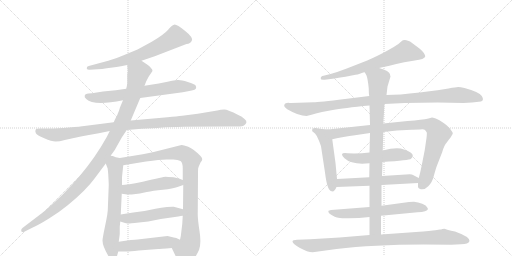
t = 0.00 s
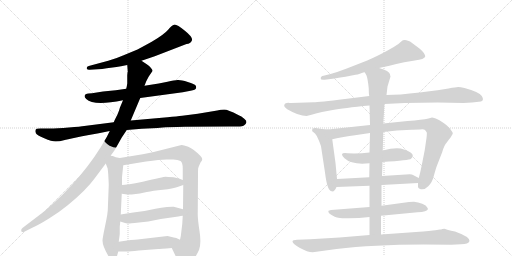
t = 3.09 s
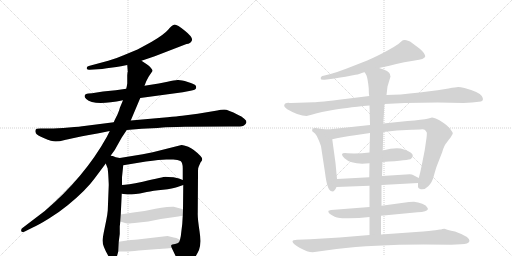
t = 6.17 s
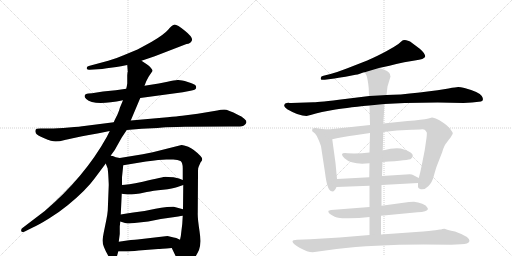
t = 9.26 s
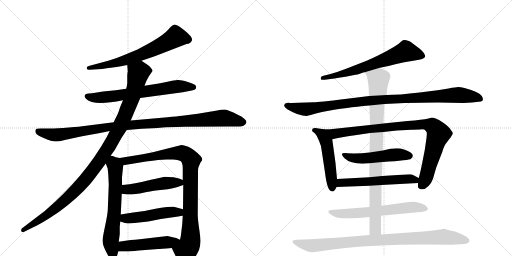
t = 12.35 s
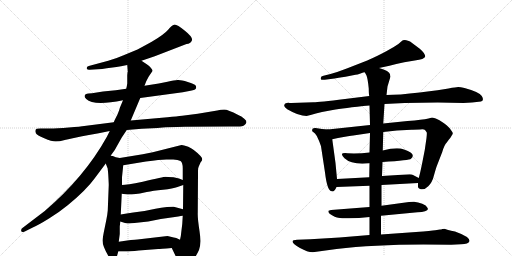
t = 15.43 s

The animated SVG that drew these frames (rendered in a browser with its animation timeline set to each time). Animation: 18 CSS @keyframes rules; one cycle of 15.43 s.

<svg version="1.1" viewBox="0 0 2048 1024" xmlns="http://www.w3.org/2000/svg">
  <g stroke="lightgray" stroke-dasharray="1,1" stroke-width="1" transform="scale(4, 4)">
    <line x1="0" y1="0" x2="256" y2="256"></line>
    <line x1="256" y1="0" x2="0" y2="256"></line>
    <line x1="128" y1="0" x2="128" y2="256"></line>
    <line x1="0" y1="128" x2="256" y2="128"></line>
    <line x1="256" y1="0" x2="512" y2="256"></line>
    <line x1="512" y1="0" x2="256" y2="256"></line>
    <line x1="384" y1="0" x2="384" y2="256"></line>
    <line x1="256" y1="128" x2="512" y2="128"></line>
  </g>
<g transform="scale(1, -1) translate(0, -850)">
   <style type="text/css">
    @keyframes keyframes0 {
      from {
       stroke: black;
       stroke-dashoffset: 679;
       stroke-width: 128;
       }
       69% {
       animation-timing-function: step-end;
       stroke: black;
       stroke-dashoffset: 0;
       stroke-width: 128;
       }
       to {
       stroke: black;
       stroke-width: 1024;
       }
       }
       #make-me-a-hanzi-animation-0 {
         animation: keyframes0 0.802572s both;
         animation-delay: 0.000000s;
         animation-timing-function: linear;
       }
    @keyframes keyframes1 {
      from {
       stroke: black;
       stroke-dashoffset: 686;
       stroke-width: 128;
       }
       69% {
       animation-timing-function: step-end;
       stroke: black;
       stroke-dashoffset: 0;
       stroke-width: 128;
       }
       to {
       stroke: black;
       stroke-width: 1024;
       }
       }
       #make-me-a-hanzi-animation-1 {
         animation: keyframes1 0.808268s both;
         animation-delay: 0.802572s;
         animation-timing-function: linear;
       }
    @keyframes keyframes2 {
      from {
       stroke: black;
       stroke-dashoffset: 1085;
       stroke-width: 128;
       }
       78% {
       animation-timing-function: step-end;
       stroke: black;
       stroke-dashoffset: 0;
       stroke-width: 128;
       }
       to {
       stroke: black;
       stroke-width: 1024;
       }
       }
       #make-me-a-hanzi-animation-2 {
         animation: keyframes2 1.132975s both;
         animation-delay: 1.610840s;
         animation-timing-function: linear;
       }
    @keyframes keyframes3 {
      from {
       stroke: black;
       stroke-dashoffset: 1103;
       stroke-width: 128;
       }
       78% {
       animation-timing-function: step-end;
       stroke: black;
       stroke-dashoffset: 0;
       stroke-width: 128;
       }
       to {
       stroke: black;
       stroke-width: 1024;
       }
       }
       #make-me-a-hanzi-animation-3 {
         animation: keyframes3 1.147624s both;
         animation-delay: 2.743815s;
         animation-timing-function: linear;
       }
    @keyframes keyframes4 {
      from {
       stroke: black;
       stroke-dashoffset: 657;
       stroke-width: 128;
       }
       68% {
       animation-timing-function: step-end;
       stroke: black;
       stroke-dashoffset: 0;
       stroke-width: 128;
       }
       to {
       stroke: black;
       stroke-width: 1024;
       }
       }
       #make-me-a-hanzi-animation-4 {
         animation: keyframes4 0.784668s both;
         animation-delay: 3.891439s;
         animation-timing-function: linear;
       }
    @keyframes keyframes5 {
      from {
       stroke: black;
       stroke-dashoffset: 959;
       stroke-width: 128;
       }
       76% {
       animation-timing-function: step-end;
       stroke: black;
       stroke-dashoffset: 0;
       stroke-width: 128;
       }
       to {
       stroke: black;
       stroke-width: 1024;
       }
       }
       #make-me-a-hanzi-animation-5 {
         animation: keyframes5 1.030436s both;
         animation-delay: 4.676107s;
         animation-timing-function: linear;
       }
    @keyframes keyframes6 {
      from {
       stroke: black;
       stroke-dashoffset: 497;
       stroke-width: 128;
       }
       62% {
       animation-timing-function: step-end;
       stroke: black;
       stroke-dashoffset: 0;
       stroke-width: 128;
       }
       to {
       stroke: black;
       stroke-width: 1024;
       }
       }
       #make-me-a-hanzi-animation-6 {
         animation: keyframes6 0.654460s both;
         animation-delay: 5.706543s;
         animation-timing-function: linear;
       }
    @keyframes keyframes7 {
      from {
       stroke: black;
       stroke-dashoffset: 498;
       stroke-width: 128;
       }
       62% {
       animation-timing-function: step-end;
       stroke: black;
       stroke-dashoffset: 0;
       stroke-width: 128;
       }
       to {
       stroke: black;
       stroke-width: 1024;
       }
       }
       #make-me-a-hanzi-animation-7 {
         animation: keyframes7 0.655273s both;
         animation-delay: 6.361003s;
         animation-timing-function: linear;
       }
    @keyframes keyframes8 {
      from {
       stroke: black;
       stroke-dashoffset: 498;
       stroke-width: 128;
       }
       62% {
       animation-timing-function: step-end;
       stroke: black;
       stroke-dashoffset: 0;
       stroke-width: 128;
       }
       to {
       stroke: black;
       stroke-width: 1024;
       }
       }
       #make-me-a-hanzi-animation-8 {
         animation: keyframes8 0.655273s both;
         animation-delay: 7.016276s;
         animation-timing-function: linear;
       }
    @keyframes keyframes9 {
      from {
       stroke: black;
       stroke-dashoffset: 676;
       stroke-width: 128;
       }
       69% {
       animation-timing-function: step-end;
       stroke: black;
       stroke-dashoffset: 0;
       stroke-width: 128;
       }
       to {
       stroke: black;
       stroke-width: 1024;
       }
       }
       #make-me-a-hanzi-animation-9 {
         animation: keyframes9 0.800130s both;
         animation-delay: 7.671549s;
         animation-timing-function: linear;
       }
    @keyframes keyframes10 {
      from {
       stroke: black;
       stroke-dashoffset: 1035;
       stroke-width: 128;
       }
       77% {
       animation-timing-function: step-end;
       stroke: black;
       stroke-dashoffset: 0;
       stroke-width: 128;
       }
       to {
       stroke: black;
       stroke-width: 1024;
       }
       }
       #make-me-a-hanzi-animation-10 {
         animation: keyframes10 1.092285s both;
         animation-delay: 8.471680s;
         animation-timing-function: linear;
       }
    @keyframes keyframes11 {
      from {
       stroke: black;
       stroke-dashoffset: 510;
       stroke-width: 128;
       }
       62% {
       animation-timing-function: step-end;
       stroke: black;
       stroke-dashoffset: 0;
       stroke-width: 128;
       }
       to {
       stroke: black;
       stroke-width: 1024;
       }
       }
       #make-me-a-hanzi-animation-11 {
         animation: keyframes11 0.665039s both;
         animation-delay: 9.563965s;
         animation-timing-function: linear;
       }
    @keyframes keyframes12 {
      from {
       stroke: black;
       stroke-dashoffset: 933;
       stroke-width: 128;
       }
       75% {
       animation-timing-function: step-end;
       stroke: black;
       stroke-dashoffset: 0;
       stroke-width: 128;
       }
       to {
       stroke: black;
       stroke-width: 1024;
       }
       }
       #make-me-a-hanzi-animation-12 {
         animation: keyframes12 1.009277s both;
         animation-delay: 10.229004s;
         animation-timing-function: linear;
       }
    @keyframes keyframes13 {
      from {
       stroke: black;
       stroke-dashoffset: 517;
       stroke-width: 128;
       }
       63% {
       animation-timing-function: step-end;
       stroke: black;
       stroke-dashoffset: 0;
       stroke-width: 128;
       }
       to {
       stroke: black;
       stroke-width: 1024;
       }
       }
       #make-me-a-hanzi-animation-13 {
         animation: keyframes13 0.670736s both;
         animation-delay: 11.238281s;
         animation-timing-function: linear;
       }
    @keyframes keyframes14 {
      from {
       stroke: black;
       stroke-dashoffset: 576;
       stroke-width: 128;
       }
       65% {
       animation-timing-function: step-end;
       stroke: black;
       stroke-dashoffset: 0;
       stroke-width: 128;
       }
       to {
       stroke: black;
       stroke-width: 1024;
       }
       }
       #make-me-a-hanzi-animation-14 {
         animation: keyframes14 0.718750s both;
         animation-delay: 11.909017s;
         animation-timing-function: linear;
       }
    @keyframes keyframes15 {
      from {
       stroke: black;
       stroke-dashoffset: 644;
       stroke-width: 128;
       }
       68% {
       animation-timing-function: step-end;
       stroke: black;
       stroke-dashoffset: 0;
       stroke-width: 128;
       }
       to {
       stroke: black;
       stroke-width: 1024;
       }
       }
       #make-me-a-hanzi-animation-15 {
         animation: keyframes15 0.774089s both;
         animation-delay: 12.627767s;
         animation-timing-function: linear;
       }
    @keyframes keyframes16 {
      from {
       stroke: black;
       stroke-dashoffset: 929;
       stroke-width: 128;
       }
       75% {
       animation-timing-function: step-end;
       stroke: black;
       stroke-dashoffset: 0;
       stroke-width: 128;
       }
       to {
       stroke: black;
       stroke-width: 1024;
       }
       }
       #make-me-a-hanzi-animation-16 {
         animation: keyframes16 1.006022s both;
         animation-delay: 13.401855s;
         animation-timing-function: linear;
       }
    @keyframes keyframes17 {
      from {
       stroke: black;
       stroke-dashoffset: 952;
       stroke-width: 128;
       }
       76% {
       animation-timing-function: step-end;
       stroke: black;
       stroke-dashoffset: 0;
       stroke-width: 128;
       }
       to {
       stroke: black;
       stroke-width: 1024;
       }
       }
       #make-me-a-hanzi-animation-17 {
         animation: keyframes17 1.024740s both;
         animation-delay: 14.407878s;
         animation-timing-function: linear;
       }
</style>
<path d="M 566 607 L 619 625 L 746 674 Q 762 675 767.5 688 Q 773 701 739.5 727.5 Q 706 754 696.5 751.5 Q 687 749 672.5 731.5 Q 658 714 607 683 Q 565 660 550 652 L 492 628 Q 465 616 433 607 L 355 586 Q 346 585 347 576 Q 349 570 359 571 L 391 573 Q 408 573 427 577 L 466 582 Q 469 582 484 585 L 509 590 L 566 607 Z" fill="lightgray"></path> 
<path d="M 561 458 L 731 481 L 762 487 Q 783 491 784 497 Q 786 502 782.5 508 Q 779 514 751 522.5 Q 723 531 710.5 530 Q 698 529 670 523 L 635 516 L 578 507 L 505 495 L 463 489 L 412 484 L 368 477 L 354 476 Q 340 474 339 468 Q 336 462 345 454 Q 374 425 492 449 L 561 458 Z" fill="lightgray"></path> 
<path d="M 507 330 L 567 335 Q 588 336 609 337 Q 630 338 650.5 340 Q 671 342 739 343 L 916 344 L 949 344 Q 972 344 978 350 Q 983 353 985.5 360 Q 988 367 977 375 Q 966 386 953 390 Q 911 412 897 412 Q 883 412 869 408 L 791 395 L 729 387 Q 709 385 670 381 L 523 368 L 455 361 L 337 346 Q 324 344 275.5 340 Q 227 336 198 336 L 161 336 Q 144 336 142 330.5 Q 140 325 143.5 317.5 Q 147 310 177 297 Q 207 284 222.5 284 Q 238 284 259 290 L 305 300 Q 329 306 350 309 L 395 317 L 439 326 L 507 330 Z" fill="lightgray"></path> 
<path d="M 443 228 L 459 250 L 487 300 L 507 330 L 523 368 L 561 458 L 578 507 L 585 525 L 595 544 L 610 566 Q 611 571 603 579 Q 598 587 587 593 L 566 607 C 541 624 507 620 509 590 L 511 563 L 510 560 L 509 549 L 509 516 L 507 504 Q 505 496 505 495 L 492 449 L 479 418 Q 479 414 469 390 Q 456 365 455 361 L 439 326 L 427 302 Q 338 142 179 6 L 91 -61 Q 83 -66 85 -74 Q 86 -81 99 -76 L 131 -60 Q 154 -50 196 -24 Q 238 2 272 30 Q 345 90 379 137 L 423 196 L 443 228 Z" fill="lightgray"></path> 
<path d="M 431 172 L 432 164 L 433 152 Q 435 116 435 110 L 431 8 Q 430 -6 425 -31 L 415 -80 Q 410 -107 410 -112 Q 410 -134 434 -175 Q 442 -190 456 -190 Q 464 -188 467 -178 L 473 -156 L 475 -117 L 479 -86 L 479 -55 L 480 -48 L 481 -36 L 483 -8 L 487 75 L 488 110 L 488 140 Q 488 142 493 189 C 496 215 496 215 479 218 L 463 221 L 451 226 Q 447 226 443 228 C 414 237 412 224 423 196 L 431 175 Q 431 174 431 172 Z" fill="lightgray"></path> 
<path d="M 687 -142 L 714 -198 Q 733 -241 771 -192 Q 785 -174 796 -150 Q 806 -125 798 -74 Q 790 -22 791 -1 L 792 152 L 792 166 Q 792 180 795 184 L 802 200 Q 809 208 809 213 Q 809 218 802 226 Q 775 254 753 263 Q 730 271 726 270 L 611 241 L 571 233 L 479 218 C 449 213 463 184 493 189 L 584 204 Q 640 212 665 212 L 693 212 Q 712 212 722 206 Q 731 200 731 176 L 731 130 L 733 110 L 732 13 L 731 -13 L 729 -46 L 725 -79 Q 724 -94 720 -109 C 714 -138 674 -115 687 -142 Z" fill="lightgray"></path> 
<path d="M 487 75 L 509 72 L 527 72 Q 562 76 587 82 Q 611 87 652 91 Q 692 95 710 102 Q 727 108 733 110 C 759 119 759 119 731 130 L 716 136 L 694 141 Q 668 143 662 143 Q 656 143 571 123 Q 506 110 488 110 C 458 108 457 79 487 75 Z" fill="lightgray"></path> 
<path d="M 481 -36 L 500 -42 Q 510 -44 518 -44 Q 524 -42 538 -42 L 593 -36 L 643 -26 L 713 -16 Q 724 -14 731 -13 C 761 -8 761 5 732 13 L 695 23 Q 691 24 668 22 Q 645 20 622 15 L 578 6 L 533 0 Q 506 -3 483 -8 C 454 -14 452 -27 481 -36 Z" fill="lightgray"></path> 
<path d="M 473 -156 L 505 -156 Q 519 -156 555 -152 L 633 -146 Q 639 -146 687 -142 C 717 -140 747 -122 720 -109 L 705 -102 L 695 -100 L 670 -94 L 550 -108 Q 534 -108 475 -117 C 445 -121 443 -156 473 -156 Z" fill="lightgray"></path> 
<path d="M 1516 578 Q 1549 585 1617 601 L 1659 608 Q 1698 613 1701 624 Q 1701 636 1679 655 L 1651 676 Q 1639 687 1632 687 Q 1615 694 1605 684 Q 1596 674 1575 662 L 1545 645 Q 1514 628 1469 608 L 1387 576 Q 1351 562 1322 554 L 1294 547 Q 1282 545 1283 536 Q 1282 529 1299 531 L 1338 536 Q 1376 543 1382 543 L 1422 551 Q 1429 551 1442 556 Q 1455 561 1459 561 L 1516 578 Z" fill="lightgray"></path> 
<path d="M 1854 438 L 1888 440 L 1924 444 Q 1938 449 1927 466 Q 1917 482 1858 498 Q 1841 502 1833 502 Q 1825 502 1794 496 Q 1764 490 1679 480 Q 1594 470 1546 470 L 1477 466 L 1380 454 Q 1276 441 1254 441 L 1165 438 Q 1157 438 1154 439 Q 1151 439 1147 438 L 1141 436 Q 1139 435 1137 429 Q 1135 423 1149 413 Q 1195 386 1226 386 L 1246 391 Q 1260 396 1288 402 L 1331 410 Q 1372 418 1478 428 L 1538 434 L 1619 438 L 1751 440 L 1854 438 Z" fill="lightgray"></path> 
<path d="M 1348 134 L 1342 198 L 1329 293 C 1325 323 1324 331 1312 332 L 1288 334 L 1262 338 Q 1249 339 1249 332 Q 1248 328 1249 325 L 1260 316 Q 1268 308 1275 289 Q 1283 270 1284 265 L 1300 160 Q 1309 85 1327 85 Q 1337 81 1346 102 L 1348 134 Z" fill="lightgray"></path> 
<path d="M 1329 293 L 1352 298 Q 1401 307 1413 308 L 1480 318 L 1533 322 L 1588 328 L 1646 331 Q 1655 332 1680 332 Q 1696 334 1700 330 Q 1707 322 1707 320 Q 1708 317 1706 298 L 1699 250 L 1689 199 Q 1681 159 1675 138 L 1672 118 L 1672 102 Q 1672 99 1680 94 Q 1698 89 1713 105 Q 1729 120 1736 149 Q 1744 178 1748 188 L 1769 242 Q 1777 270 1787 280 L 1795 291 Q 1803 300 1807 308 Q 1812 315 1811 318 Q 1811 320 1803 331 Q 1796 342 1776 357 Q 1756 372 1743 376 Q 1730 380 1728 380 L 1714 376 Q 1701 372 1681 371 Q 1661 367 1630 366 L 1533 356 L 1480 350 L 1312 332 C 1282 329 1300 287 1329 293 Z" fill="lightgray"></path> 
<path d="M 1478 240 Q 1436 235 1390 237 Q 1353 241 1378 217 Q 1408 189 1478 197 L 1530 202 Q 1639 209 1644 215 Q 1667 235 1616 252 Q 1589 263 1531 248 L 1478 240 Z" fill="lightgray"></path> 
<path d="M 1477 141 L 1348 134 C 1318 132 1316 101 1346 102 L 1478 107 L 1526 110 L 1672 118 C 1702 120 1702 124 1675 138 L 1652 150 Q 1649 152 1639 153 L 1528 146 L 1477 141 Z" fill="lightgray"></path> 
<path d="M 1478 22 L 1324 10 L 1314 7 Q 1313 6 1314 1 Q 1316 -5 1328 -11 Q 1340 -18 1348 -20 Q 1357 -24 1396 -23 Q 1435 -23 1478 -18 L 1524 -13 L 1670 1 Q 1709 2 1712 14 L 1709 20 Q 1706 28 1689 35 Q 1672 42 1656 43 Q 1640 43 1636 42 L 1526 27 L 1478 22 Z" fill="lightgray"></path> 
<path d="M 1480 318 L 1478 240 L 1478 197 L 1477 141 L 1478 107 L 1478 22 L 1478 -18 L 1478 -90 C 1478 -120 1524 -118 1524 -88 L 1524 -13 L 1526 27 L 1526 110 L 1528 146 L 1530 202 L 1531 248 L 1533 322 L 1533 356 L 1538 434 L 1546 470 L 1550 504 L 1562 544 Q 1560 550 1560 553 Q 1558 566 1516 578 C 1488 588 1446 588 1459 561 L 1466 548 Q 1471 536 1475 496 Q 1475 474 1477 466 L 1478 428 L 1480 350 L 1480 318 Z" fill="lightgray"></path> 
<path d="M 1478 -90 L 1358 -100 L 1241 -107 L 1188 -109 Q 1170 -109 1170 -116 Q 1170 -125 1200 -142 Q 1230 -159 1251 -159 L 1346 -146 Q 1493 -128 1694 -128 L 1805 -129 L 1844 -127 Q 1874 -127 1878 -114 Q 1879 -97 1820 -76 Q 1786 -69 1778 -65 L 1769 -66 Q 1765 -68 1760 -68 L 1741 -71 Q 1727 -73 1664 -78 L 1524 -88 L 1478 -90 Z" fill="lightgray"></path> 
      <clipPath id="make-me-a-hanzi-clip-0">
      <path d="M 566 607 L 619 625 L 746 674 Q 762 675 767.5 688 Q 773 701 739.5 727.5 Q 706 754 696.5 751.5 Q 687 749 672.5 731.5 Q 658 714 607 683 Q 565 660 550 652 L 492 628 Q 465 616 433 607 L 355 586 Q 346 585 347 576 Q 349 570 359 571 L 391 573 Q 408 573 427 577 L 466 582 Q 469 582 484 585 L 509 590 L 566 607 Z" fill="lightgray"></path>
      </clipPath>
      <path clip-path="url(#make-me-a-hanzi-clip-0)" d="M 752 692 L 703 703 L 657 675 L 552 627 L 475 601 L 355 578 " fill="none" id="make-me-a-hanzi-animation-0" stroke-dasharray="551 1102" stroke-linecap="round"></path>

      <clipPath id="make-me-a-hanzi-clip-1">
      <path d="M 561 458 L 731 481 L 762 487 Q 783 491 784 497 Q 786 502 782.5 508 Q 779 514 751 522.5 Q 723 531 710.5 530 Q 698 529 670 523 L 635 516 L 578 507 L 505 495 L 463 489 L 412 484 L 368 477 L 354 476 Q 340 474 339 468 Q 336 462 345 454 Q 374 425 492 449 L 561 458 Z" fill="lightgray"></path>
      </clipPath>
      <path clip-path="url(#make-me-a-hanzi-clip-1)" d="M 349 464 L 370 459 L 456 464 L 715 505 L 775 501 " fill="none" id="make-me-a-hanzi-animation-1" stroke-dasharray="558 1116" stroke-linecap="round"></path>

      <clipPath id="make-me-a-hanzi-clip-2">
      <path d="M 507 330 L 567 335 Q 588 336 609 337 Q 630 338 650.5 340 Q 671 342 739 343 L 916 344 L 949 344 Q 972 344 978 350 Q 983 353 985.5 360 Q 988 367 977 375 Q 966 386 953 390 Q 911 412 897 412 Q 883 412 869 408 L 791 395 L 729 387 Q 709 385 670 381 L 523 368 L 455 361 L 337 346 Q 324 344 275.5 340 Q 227 336 198 336 L 161 336 Q 144 336 142 330.5 Q 140 325 143.5 317.5 Q 147 310 177 297 Q 207 284 222.5 284 Q 238 284 259 290 L 305 300 Q 329 306 350 309 L 395 317 L 439 326 L 507 330 Z" fill="lightgray"></path>
      </clipPath>
      <path clip-path="url(#make-me-a-hanzi-clip-2)" d="M 150 325 L 226 310 L 435 343 L 892 378 L 972 362 " fill="none" id="make-me-a-hanzi-animation-2" stroke-dasharray="957 1914" stroke-linecap="round"></path>

      <clipPath id="make-me-a-hanzi-clip-3">
      <path d="M 443 228 L 459 250 L 487 300 L 507 330 L 523 368 L 561 458 L 578 507 L 585 525 L 595 544 L 610 566 Q 611 571 603 579 Q 598 587 587 593 L 566 607 C 541 624 507 620 509 590 L 511 563 L 510 560 L 509 549 L 509 516 L 507 504 Q 505 496 505 495 L 492 449 L 479 418 Q 479 414 469 390 Q 456 365 455 361 L 439 326 L 427 302 Q 338 142 179 6 L 91 -61 Q 83 -66 85 -74 Q 86 -81 99 -76 L 131 -60 Q 154 -50 196 -24 Q 238 2 272 30 Q 345 90 379 137 L 423 196 L 443 228 Z" fill="lightgray"></path>
      </clipPath>
      <path clip-path="url(#make-me-a-hanzi-clip-3)" d="M 597 567 L 554 559 L 529 463 L 479 341 L 434 260 L 348 139 L 278 65 L 207 4 L 93 -70 " fill="none" id="make-me-a-hanzi-animation-3" stroke-dasharray="975 1950" stroke-linecap="round"></path>

      <clipPath id="make-me-a-hanzi-clip-4">
      <path d="M 431 172 L 432 164 L 433 152 Q 435 116 435 110 L 431 8 Q 430 -6 425 -31 L 415 -80 Q 410 -107 410 -112 Q 410 -134 434 -175 Q 442 -190 456 -190 Q 464 -188 467 -178 L 473 -156 L 475 -117 L 479 -86 L 479 -55 L 480 -48 L 481 -36 L 483 -8 L 487 75 L 488 110 L 488 140 Q 488 142 493 189 C 496 215 496 215 479 218 L 463 221 L 451 226 Q 447 226 443 228 C 414 237 412 224 423 196 L 431 175 Q 431 174 431 172 Z" fill="lightgray"></path>
      </clipPath>
      <path clip-path="url(#make-me-a-hanzi-clip-4)" d="M 445 219 L 462 181 L 458 14 L 443 -114 L 453 -177 " fill="none" id="make-me-a-hanzi-animation-4" stroke-dasharray="529 1058" stroke-linecap="round"></path>

      <clipPath id="make-me-a-hanzi-clip-5">
      <path d="M 687 -142 L 714 -198 Q 733 -241 771 -192 Q 785 -174 796 -150 Q 806 -125 798 -74 Q 790 -22 791 -1 L 792 152 L 792 166 Q 792 180 795 184 L 802 200 Q 809 208 809 213 Q 809 218 802 226 Q 775 254 753 263 Q 730 271 726 270 L 611 241 L 571 233 L 479 218 C 449 213 463 184 493 189 L 584 204 Q 640 212 665 212 L 693 212 Q 712 212 722 206 Q 731 200 731 176 L 731 130 L 733 110 L 732 13 L 731 -13 L 729 -46 L 725 -79 Q 724 -94 720 -109 C 714 -138 674 -115 687 -142 Z" fill="lightgray"></path>
      </clipPath>
      <path clip-path="url(#make-me-a-hanzi-clip-5)" d="M 487 216 L 496 208 L 513 207 L 652 232 L 727 238 L 760 216 L 762 -104 L 759 -126 L 743 -154 L 737 -197 " fill="none" id="make-me-a-hanzi-animation-5" stroke-dasharray="831 1662" stroke-linecap="round"></path>

      <clipPath id="make-me-a-hanzi-clip-6">
      <path d="M 487 75 L 509 72 L 527 72 Q 562 76 587 82 Q 611 87 652 91 Q 692 95 710 102 Q 727 108 733 110 C 759 119 759 119 731 130 L 716 136 L 694 141 Q 668 143 662 143 Q 656 143 571 123 Q 506 110 488 110 C 458 108 457 79 487 75 Z" fill="lightgray"></path>
      </clipPath>
      <path clip-path="url(#make-me-a-hanzi-clip-6)" d="M 492 104 L 514 92 L 663 118 L 717 120 L 726 114 " fill="none" id="make-me-a-hanzi-animation-6" stroke-dasharray="369 738" stroke-linecap="round"></path>

      <clipPath id="make-me-a-hanzi-clip-7">
      <path d="M 481 -36 L 500 -42 Q 510 -44 518 -44 Q 524 -42 538 -42 L 593 -36 L 643 -26 L 713 -16 Q 724 -14 731 -13 C 761 -8 761 5 732 13 L 695 23 Q 691 24 668 22 Q 645 20 622 15 L 578 6 L 533 0 Q 506 -3 483 -8 C 454 -14 452 -27 481 -36 Z" fill="lightgray"></path>
      </clipPath>
      <path clip-path="url(#make-me-a-hanzi-clip-7)" d="M 488 -29 L 679 2 L 709 2 L 726 -6 " fill="none" id="make-me-a-hanzi-animation-7" stroke-dasharray="370 740" stroke-linecap="round"></path>

      <clipPath id="make-me-a-hanzi-clip-8">
      <path d="M 473 -156 L 505 -156 Q 519 -156 555 -152 L 633 -146 Q 639 -146 687 -142 C 717 -140 747 -122 720 -109 L 705 -102 L 695 -100 L 670 -94 L 550 -108 Q 534 -108 475 -117 C 445 -121 443 -156 473 -156 Z" fill="lightgray"></path>
      </clipPath>
      <path clip-path="url(#make-me-a-hanzi-clip-8)" d="M 478 -150 L 492 -137 L 509 -133 L 713 -113 " fill="none" id="make-me-a-hanzi-animation-8" stroke-dasharray="370 740" stroke-linecap="round"></path>

      <clipPath id="make-me-a-hanzi-clip-9">
      <path d="M 1516 578 Q 1549 585 1617 601 L 1659 608 Q 1698 613 1701 624 Q 1701 636 1679 655 L 1651 676 Q 1639 687 1632 687 Q 1615 694 1605 684 Q 1596 674 1575 662 L 1545 645 Q 1514 628 1469 608 L 1387 576 Q 1351 562 1322 554 L 1294 547 Q 1282 545 1283 536 Q 1282 529 1299 531 L 1338 536 Q 1376 543 1382 543 L 1422 551 Q 1429 551 1442 556 Q 1455 561 1459 561 L 1516 578 Z" fill="lightgray"></path>
      </clipPath>
      <path clip-path="url(#make-me-a-hanzi-clip-9)" d="M 1692 626 L 1624 644 L 1424 570 L 1291 539 " fill="none" id="make-me-a-hanzi-animation-9" stroke-dasharray="548 1096" stroke-linecap="round"></path>

      <clipPath id="make-me-a-hanzi-clip-10">
      <path d="M 1854 438 L 1888 440 L 1924 444 Q 1938 449 1927 466 Q 1917 482 1858 498 Q 1841 502 1833 502 Q 1825 502 1794 496 Q 1764 490 1679 480 Q 1594 470 1546 470 L 1477 466 L 1380 454 Q 1276 441 1254 441 L 1165 438 Q 1157 438 1154 439 Q 1151 439 1147 438 L 1141 436 Q 1139 435 1137 429 Q 1135 423 1149 413 Q 1195 386 1226 386 L 1246 391 Q 1260 396 1288 402 L 1331 410 Q 1372 418 1478 428 L 1538 434 L 1619 438 L 1751 440 L 1854 438 Z" fill="lightgray"></path>
      </clipPath>
      <path clip-path="url(#make-me-a-hanzi-clip-10)" d="M 1147 428 L 1222 413 L 1472 447 L 1823 470 L 1920 456 " fill="none" id="make-me-a-hanzi-animation-10" stroke-dasharray="907 1814" stroke-linecap="round"></path>

      <clipPath id="make-me-a-hanzi-clip-11">
      <path d="M 1348 134 L 1342 198 L 1329 293 C 1325 323 1324 331 1312 332 L 1288 334 L 1262 338 Q 1249 339 1249 332 Q 1248 328 1249 325 L 1260 316 Q 1268 308 1275 289 Q 1283 270 1284 265 L 1300 160 Q 1309 85 1327 85 Q 1337 81 1346 102 L 1348 134 Z" fill="lightgray"></path>
      </clipPath>
      <path clip-path="url(#make-me-a-hanzi-clip-11)" d="M 1259 329 L 1294 307 L 1306 282 L 1329 99 " fill="none" id="make-me-a-hanzi-animation-11" stroke-dasharray="382 764" stroke-linecap="round"></path>

      <clipPath id="make-me-a-hanzi-clip-12">
      <path d="M 1329 293 L 1352 298 Q 1401 307 1413 308 L 1480 318 L 1533 322 L 1588 328 L 1646 331 Q 1655 332 1680 332 Q 1696 334 1700 330 Q 1707 322 1707 320 Q 1708 317 1706 298 L 1699 250 L 1689 199 Q 1681 159 1675 138 L 1672 118 L 1672 102 Q 1672 99 1680 94 Q 1698 89 1713 105 Q 1729 120 1736 149 Q 1744 178 1748 188 L 1769 242 Q 1777 270 1787 280 L 1795 291 Q 1803 300 1807 308 Q 1812 315 1811 318 Q 1811 320 1803 331 Q 1796 342 1776 357 Q 1756 372 1743 376 Q 1730 380 1728 380 L 1714 376 Q 1701 372 1681 371 Q 1661 367 1630 366 L 1533 356 L 1480 350 L 1312 332 C 1282 329 1300 287 1329 293 Z" fill="lightgray"></path>
      </clipPath>
      <path clip-path="url(#make-me-a-hanzi-clip-12)" d="M 1320 328 L 1342 315 L 1583 345 L 1679 352 L 1729 346 L 1747 329 L 1754 313 L 1703 137 L 1684 106 " fill="none" id="make-me-a-hanzi-animation-12" stroke-dasharray="805 1610" stroke-linecap="round"></path>

      <clipPath id="make-me-a-hanzi-clip-13">
      <path d="M 1478 240 Q 1436 235 1390 237 Q 1353 241 1378 217 Q 1408 189 1478 197 L 1530 202 Q 1639 209 1644 215 Q 1667 235 1616 252 Q 1589 263 1531 248 L 1478 240 Z" fill="lightgray"></path>
      </clipPath>
      <path clip-path="url(#make-me-a-hanzi-clip-13)" d="M 1380 229 L 1422 216 L 1467 216 L 1576 231 L 1622 232 L 1637 227 " fill="none" id="make-me-a-hanzi-animation-13" stroke-dasharray="389 778" stroke-linecap="round"></path>

      <clipPath id="make-me-a-hanzi-clip-14">
      <path d="M 1477 141 L 1348 134 C 1318 132 1316 101 1346 102 L 1478 107 L 1526 110 L 1672 118 C 1702 120 1702 124 1675 138 L 1652 150 Q 1649 152 1639 153 L 1528 146 L 1477 141 Z" fill="lightgray"></path>
      </clipPath>
      <path clip-path="url(#make-me-a-hanzi-clip-14)" d="M 1353 107 L 1367 118 L 1632 135 L 1660 131 L 1664 124 " fill="none" id="make-me-a-hanzi-animation-14" stroke-dasharray="448 896" stroke-linecap="round"></path>

      <clipPath id="make-me-a-hanzi-clip-15">
      <path d="M 1478 22 L 1324 10 L 1314 7 Q 1313 6 1314 1 Q 1316 -5 1328 -11 Q 1340 -18 1348 -20 Q 1357 -24 1396 -23 Q 1435 -23 1478 -18 L 1524 -13 L 1670 1 Q 1709 2 1712 14 L 1709 20 Q 1706 28 1689 35 Q 1672 42 1656 43 Q 1640 43 1636 42 L 1526 27 L 1478 22 Z" fill="lightgray"></path>
      </clipPath>
      <path clip-path="url(#make-me-a-hanzi-clip-15)" d="M 1320 4 L 1339 -3 L 1387 -5 L 1650 21 L 1705 14 " fill="none" id="make-me-a-hanzi-animation-15" stroke-dasharray="516 1032" stroke-linecap="round"></path>

      <clipPath id="make-me-a-hanzi-clip-16">
      <path d="M 1480 318 L 1478 240 L 1478 197 L 1477 141 L 1478 107 L 1478 22 L 1478 -18 L 1478 -90 C 1478 -120 1524 -118 1524 -88 L 1524 -13 L 1526 27 L 1526 110 L 1528 146 L 1530 202 L 1531 248 L 1533 322 L 1533 356 L 1538 434 L 1546 470 L 1550 504 L 1562 544 Q 1560 550 1560 553 Q 1558 566 1516 578 C 1488 588 1446 588 1459 561 L 1466 548 Q 1471 536 1475 496 Q 1475 474 1477 466 L 1478 428 L 1480 350 L 1480 318 Z" fill="lightgray"></path>
      </clipPath>
      <path clip-path="url(#make-me-a-hanzi-clip-16)" d="M 1468 557 L 1514 532 L 1506 374 L 1502 -35 L 1498 -68 L 1485 -83 " fill="none" id="make-me-a-hanzi-animation-16" stroke-dasharray="801 1602" stroke-linecap="round"></path>

      <clipPath id="make-me-a-hanzi-clip-17">
      <path d="M 1478 -90 L 1358 -100 L 1241 -107 L 1188 -109 Q 1170 -109 1170 -116 Q 1170 -125 1200 -142 Q 1230 -159 1251 -159 L 1346 -146 Q 1493 -128 1694 -128 L 1805 -129 L 1844 -127 Q 1874 -127 1878 -114 Q 1879 -97 1820 -76 Q 1786 -69 1778 -65 L 1769 -66 Q 1765 -68 1760 -68 L 1741 -71 Q 1727 -73 1664 -78 L 1524 -88 L 1478 -90 Z" fill="lightgray"></path>
      </clipPath>
      <path clip-path="url(#make-me-a-hanzi-clip-17)" d="M 1177 -117 L 1255 -133 L 1427 -115 L 1771 -97 L 1869 -113 " fill="none" id="make-me-a-hanzi-animation-17" stroke-dasharray="824 1648" stroke-linecap="round"></path>

</g>
</svg>
